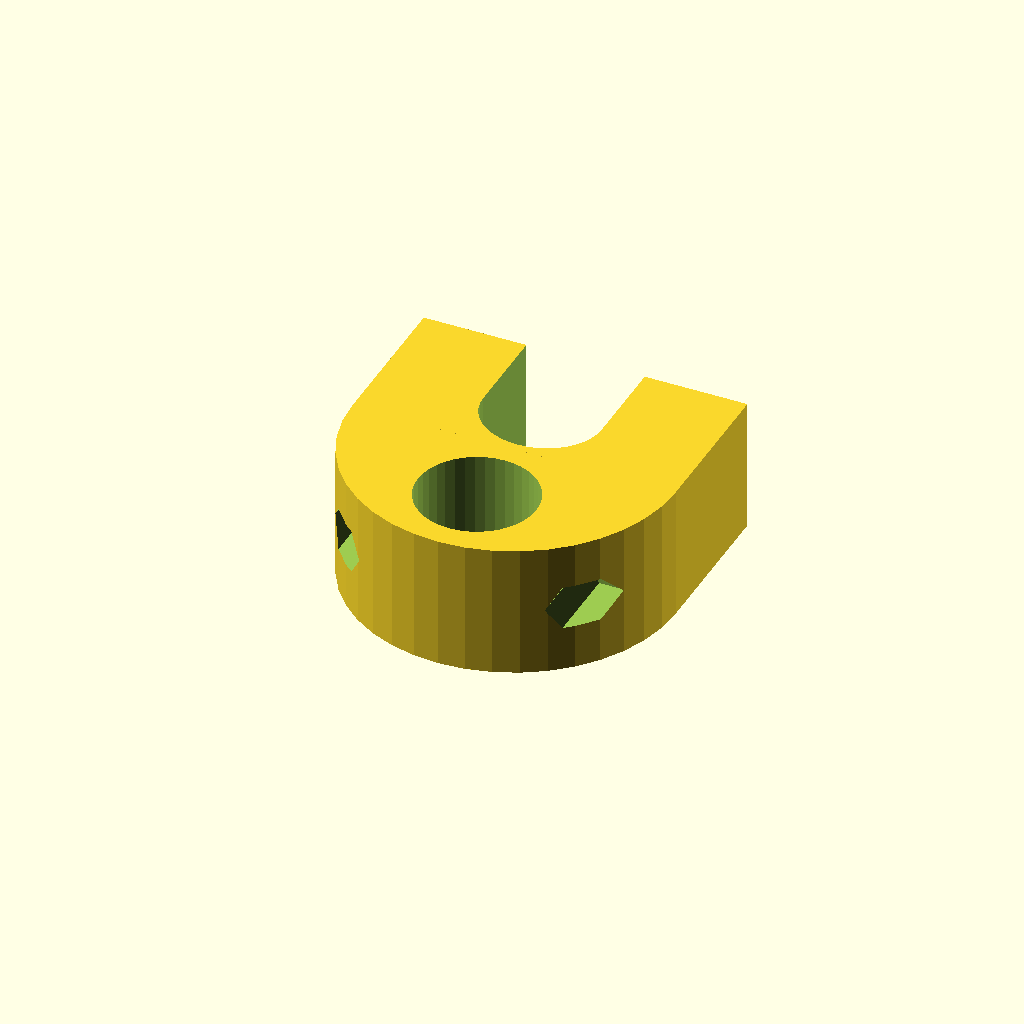
Cell 1: rendered with the file's own defaults.
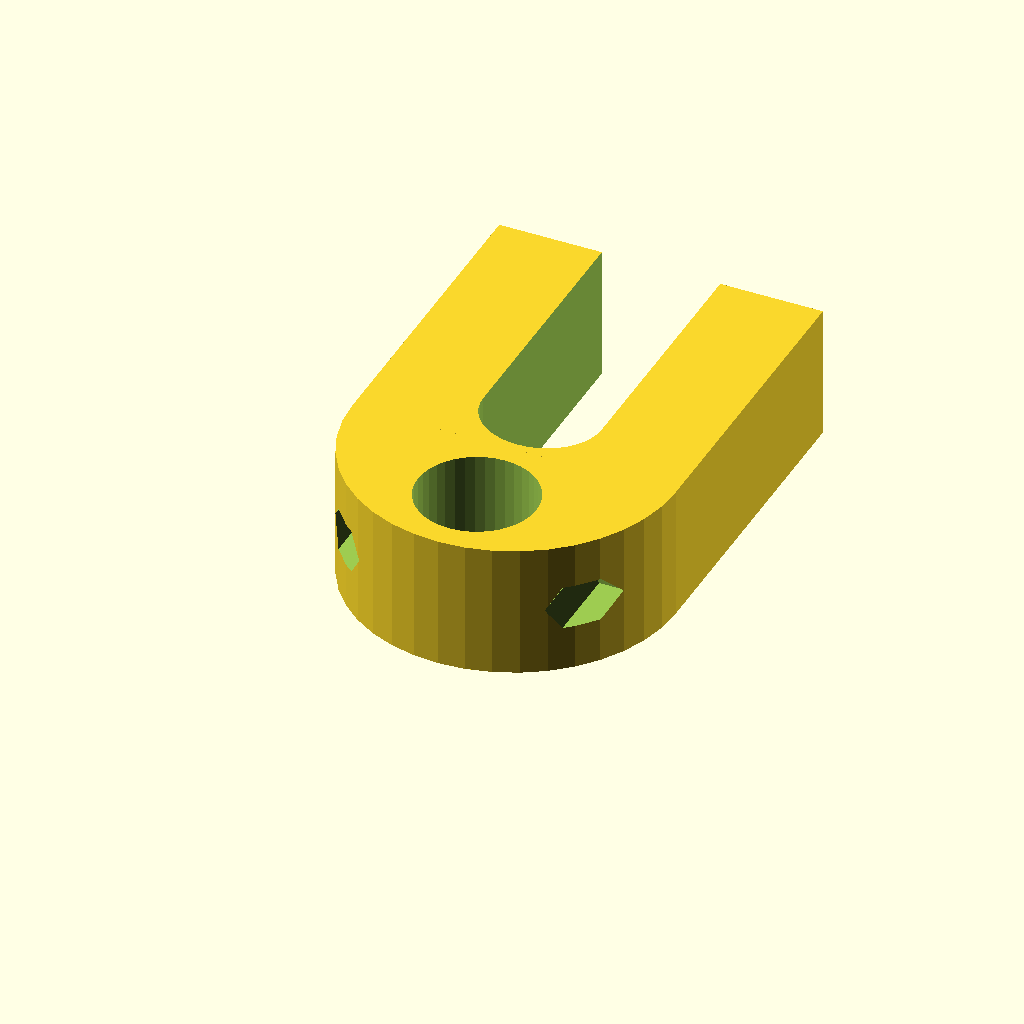
Cell 2: height = 50 (everything else at default).
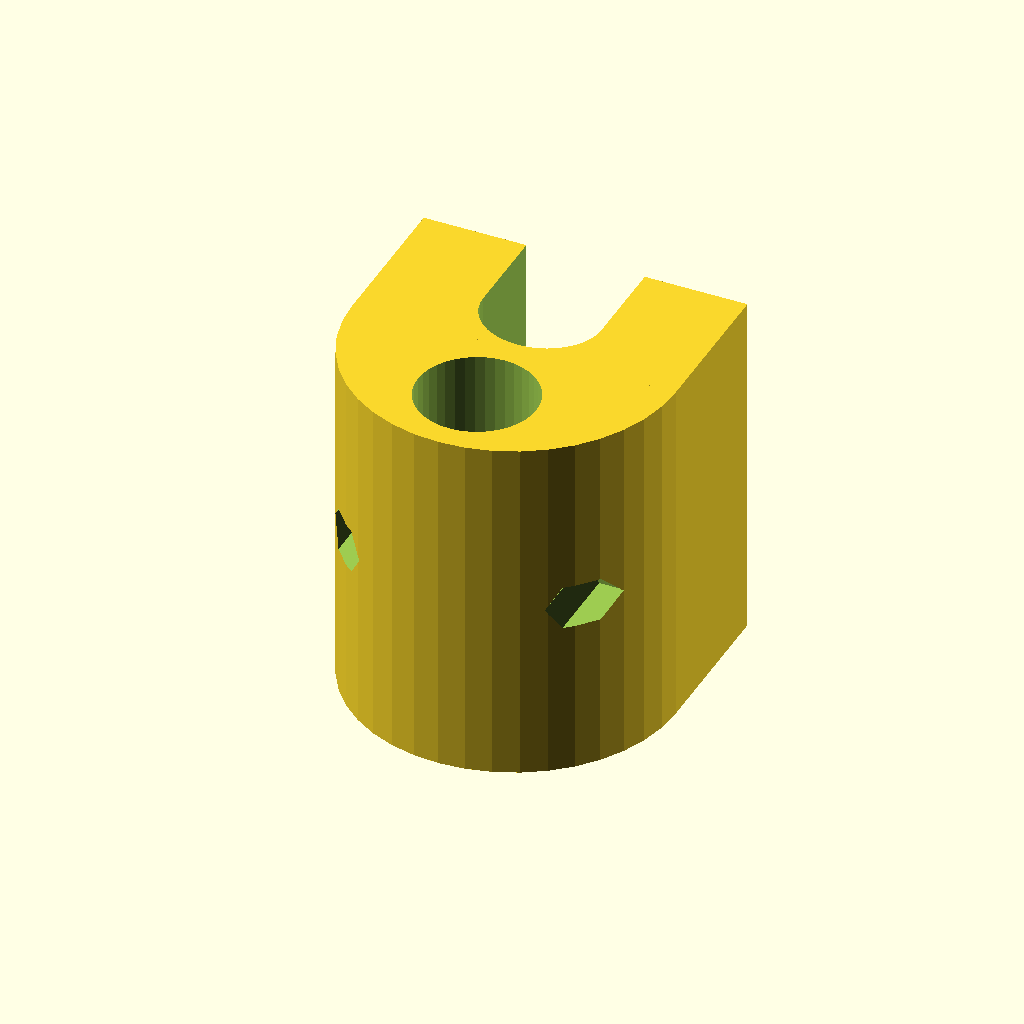
Cell 3: width = 45 (everything else at default).
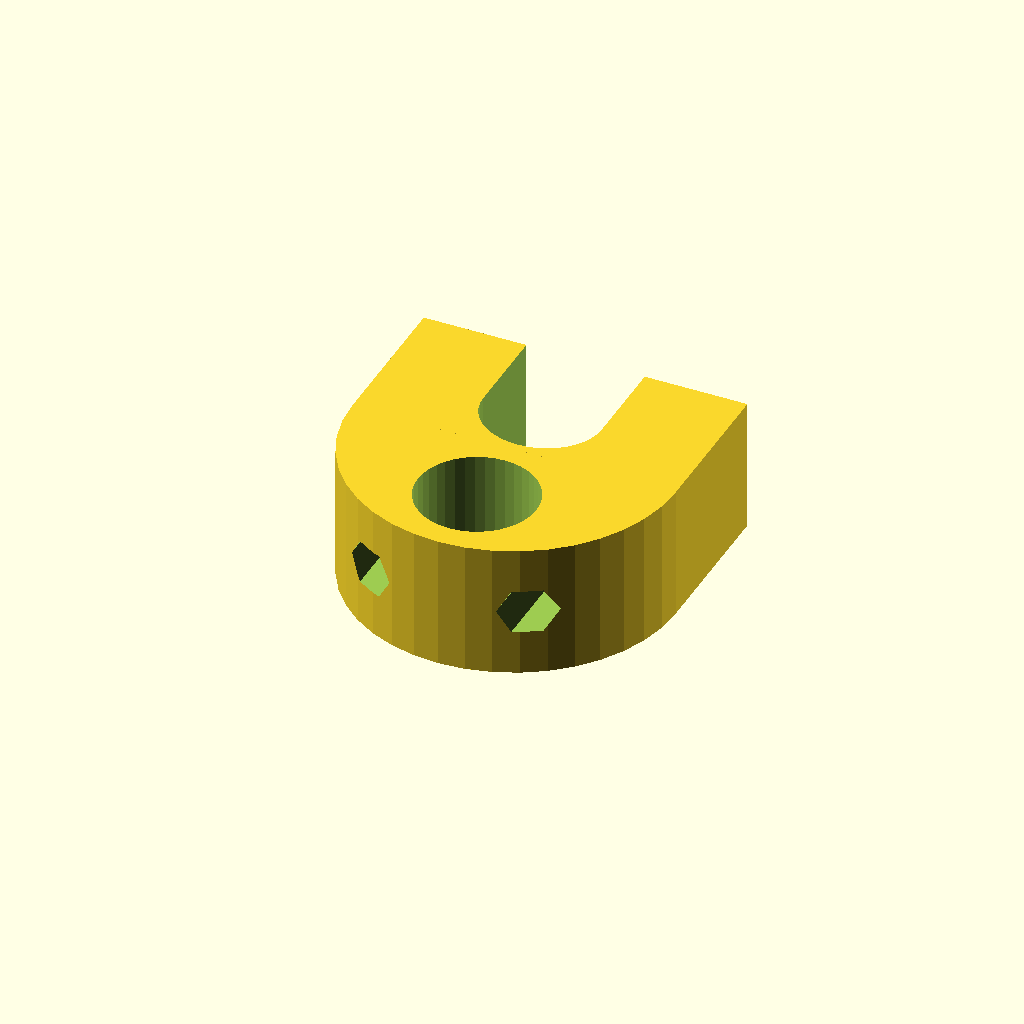
Cell 4: the same model with Screw_spacing = 20.
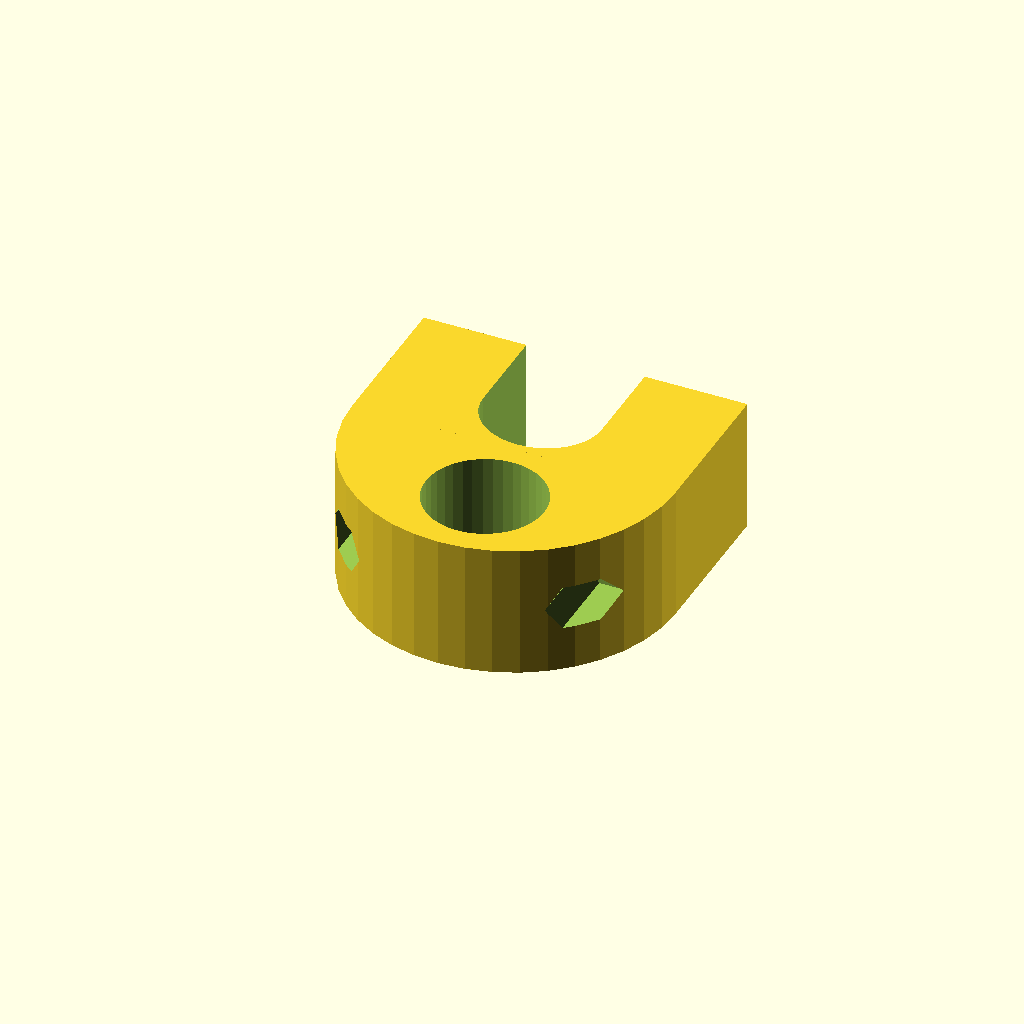
Cell 5: bearing_shift_position = 1 (everything else at default).
All cells are drawn from one camera (rotation 55°, 0°, 25°, orthographic, colour scheme Cornfield), so only the parameter changes between them.
The OpenSCAD source (inputs/thingiverse/thing-1581763/files/Bed_fixation_002.scad):
//Set height : distance between the plate and the center of the 8mm rod
height=29.5;//[10:0.5:50]

//Set width 
width=17;//[10:0.5:45]

//Screw spacing
Screw_spacing=30;//[20:0.5:35]

//What kind of bearing? or bearing mount?
bearing_option=1;//[0:printed bearing,1:15mm bearing no gap,2:15mm bearing with gap,3:15mm bearing hold with filament]
//Offset bearing position
bearing_shift_position=0;//[0:0.1:1]

//printer accuracy, positive value will add some space for bearings plug
tolerance=0;//[-0.3:0.05:1]
//definition
$fn=40;//[40:low,60:medium,100:high]

//////////////////////////////////////////////
module dent(angle) {
rotate([0,0,angle]) translate([tolerance,0,0]) hull() {
translate([4.3,-0.4,0]) cylinder(d=0.5,h=width+4,center=true);
translate([4.325,0.1,0]) cylinder(d=0.5,h=width+4,center=true);
translate([6.5,0.2,0]) cylinder(d=0.5,h=width+4,center=true);
translate([6.2,2.55,0]) cylinder(d=0.5,h=width+4,center=true);
}
}
module bearing(a) {
    if(a==0) {
        difference() {
            cylinder(d=13,h=width+2,center=true);
            for (i=[0:360/9:360-360/9]) dent(i);
        }
    }
    
    else if(a==1) {
        cylinder(d=15+2*tolerance,h=width+2,center=true);
    }
    
    else if(a==2) {
        difference() {
            cylinder(d=15+2*tolerance+2,h=width+2,center=true);
            for (i=[45:90:315]) rotate([0,0,i]) translate([7.5+tolerance+1.75/2,0,0]) cylinder(d=1.75,h=width+2+2,center=true);
            }
    }
    
    else if(a==3) {
        cylinder(d=15+2*tolerance+1,h=width+2,center=true);
        for (i=[45:90:315]) rotate([0,0,i]) translate([7.5+tolerance+1.25/2,0,0]) cylinder(d=1.75,h=width+2+2,center=true);
    }
}

module Common_part() {
    difference() {
        union() {
            difference() {
                translate([0,10,0]) cylinder(d=41,h=width,center=true);
                translate([0,43/2+10,0]) cube([43,43,width+2],center=true);
            }
            translate([0,5+height/2,0]) cube([41,height-10,width],center=true);
        }
        hull() {
            for (i=[17.75,17.75+height]) translate([0,i,0]) scale([1,0.9,1]) cylinder(d=15,h=width+2,center=true);}
    
        for(i=[Screw_spacing/2,-Screw_spacing/2]) translate([i,-2.5,0]) rotate([90,0,0]) rotate([0,0,0]) cylinder(d=6.5,h=14,$fn=6,center=true);
        for(i=[Screw_spacing/2,-Screw_spacing/2]) translate([i,-2.5,0]) rotate([-90,0,0]) cylinder(d=3.4,h=height+5);
    
    }    
    
}



difference() {
    Common_part();
    translate([bearing_shift_position,0,0]) bearing(bearing_option);
}
Customizer parameters (derived from the source; name, type, default, range or options):
height: number, default 29.5, range 10 to 50, step 0.5
width: number, default 17, range 10 to 45, step 0.5
Screw_spacing: number, default 30, range 20 to 35, step 0.5
bearing_option: number, default 1, options 0, 1, 2, 3
bearing_shift_position: number, default 0, range 0 to 1, step 0.1
tolerance: number, default 0, range -0.3 to 1, step 0.05
